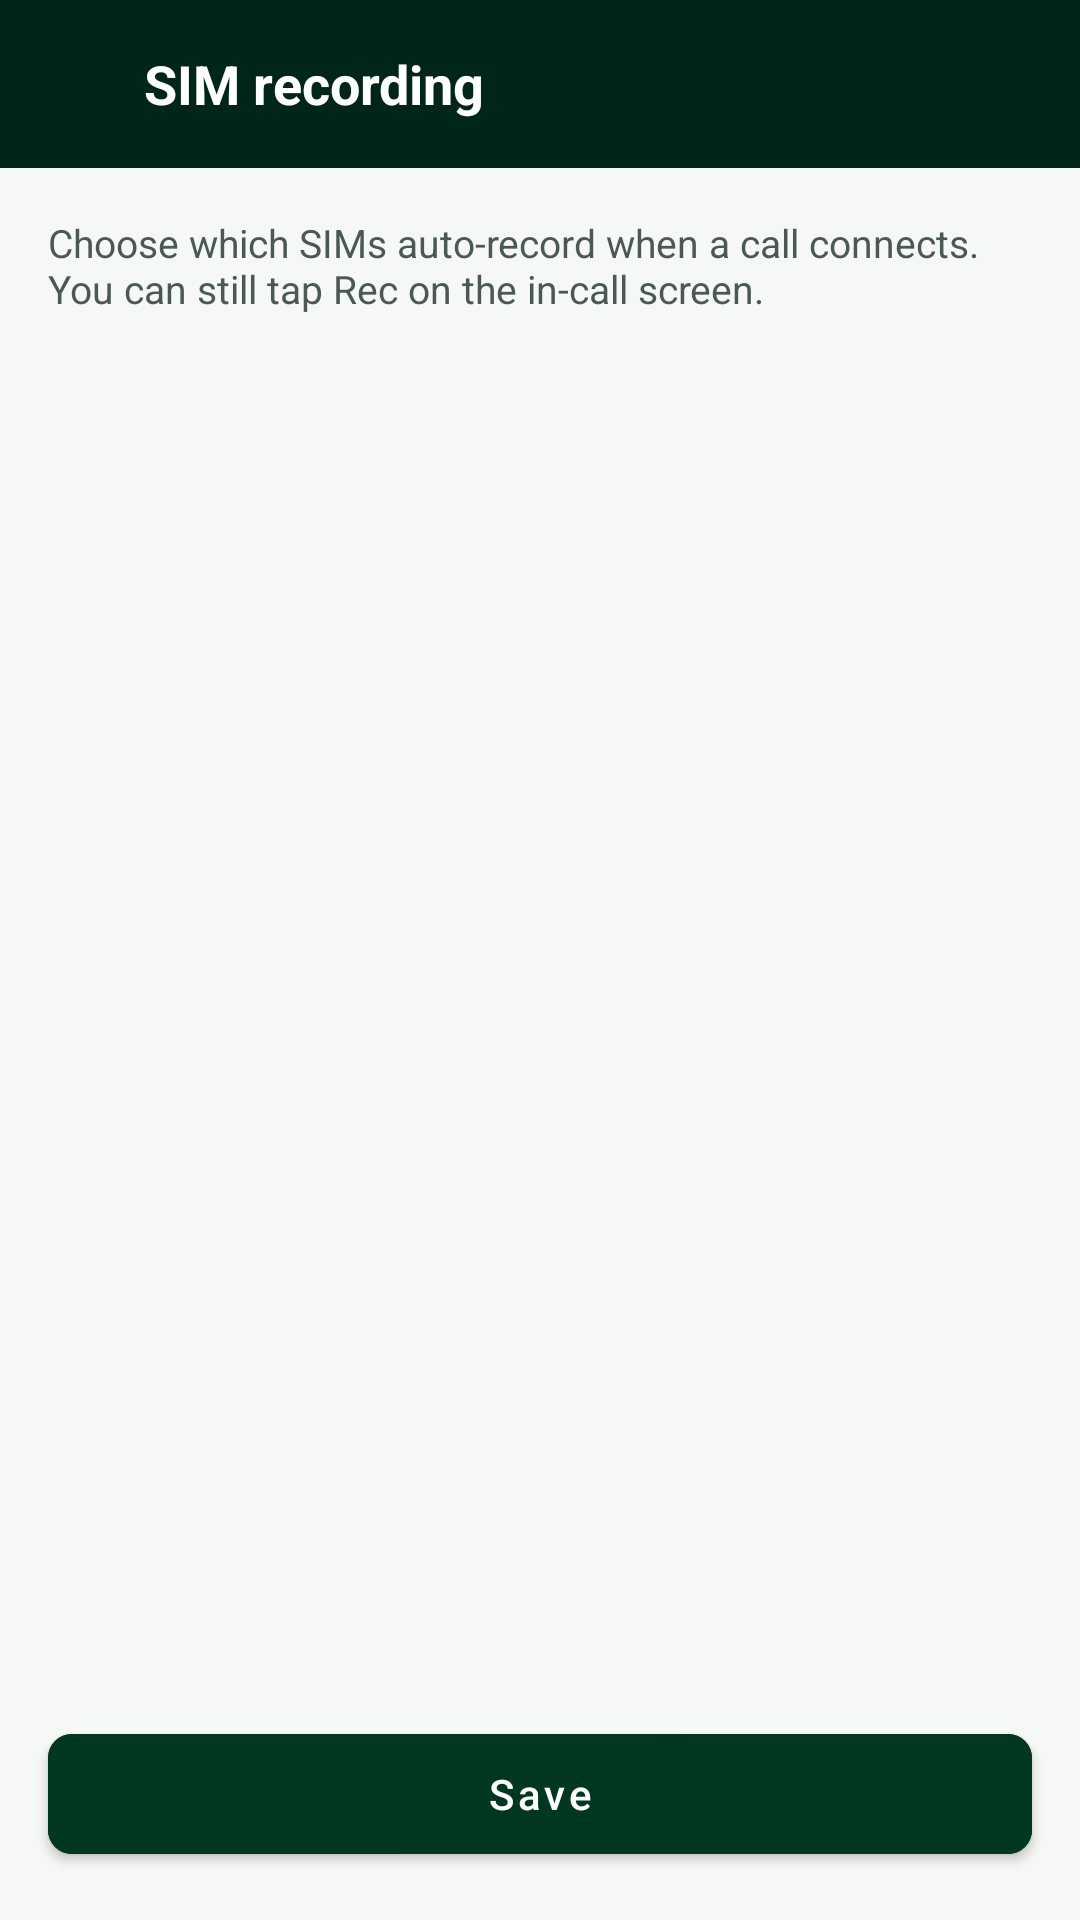

Here is an Android app screen rendered from its layout file. Give the layout XML and the strings, colors and styles it references.
<!-- AndroidManifest.xml: activity theme Theme.SyncpediaDark -->
<!-- res/layout/activity_sim_recording.xml -->
<?xml version="1.0" encoding="utf-8"?>
<LinearLayout
    xmlns:android="http://schemas.android.com/apk/res/android"
    xmlns:app="http://schemas.android.com/apk/res-auto"
    android:layout_width="match_parent"
    android:layout_height="match_parent"
    android:background="@color/bg_dark"
    android:orientation="vertical">

    <LinearLayout
        android:layout_width="match_parent"
        android:layout_height="56dp"
        android:background="@color/bg_toolbar"
        android:gravity="center_vertical"
        android:orientation="horizontal"
        android:paddingHorizontal="8dp">

        <ImageButton
            android:id="@+id/btnBack"
            android:layout_width="40dp"
            android:layout_height="40dp"
            android:background="?attr/selectableItemBackgroundBorderless"
            android:contentDescription="Back"
            android:rotation="180"
            android:src="@drawable/ic_chevron_right"
            app:tint="@color/text_on_toolbar"/>

        <TextView
            android:layout_width="0dp"
            android:layout_height="wrap_content"
            android:layout_weight="1"
            android:text="SIM recording"
            android:textColor="@color/text_on_toolbar"
            android:textSize="18sp"
            android:textStyle="bold"/>
    </LinearLayout>

    <TextView
        android:id="@+id/tvSimRecGate"
        android:layout_width="match_parent"
        android:layout_height="wrap_content"
        android:background="@color/banner_bg"
        android:padding="14dp"
        android:textColor="@color/text_primary"
        android:textSize="13sp"
        android:visibility="gone"/>

    <TextView
        android:layout_width="match_parent"
        android:layout_height="wrap_content"
        android:paddingHorizontal="16dp"
        android:paddingTop="16dp"
        android:paddingBottom="8dp"
        android:text="Choose which SIMs auto-record when a call connects. You can still tap Rec on the in-call screen."
        android:textColor="@color/text_secondary"
        android:textSize="13sp"/>

    <androidx.recyclerview.widget.RecyclerView
        android:id="@+id/rvSims"
        android:layout_width="match_parent"
        android:layout_height="0dp"
        android:layout_weight="1"
        android:clipToPadding="false"
        android:padding="12dp"/>

    <com.google.android.material.button.MaterialButton
        android:id="@+id/btnSaveSims"
        android:layout_width="match_parent"
        android:layout_height="52dp"
        android:layout_margin="16dp"
        android:backgroundTint="@color/syncpedia_teal"
        android:text="Save"
        android:textAllCaps="false"
        android:textColor="@color/text_on_primary"
        app:cornerRadius="8dp"/>
</LinearLayout>
<!-- resources referenced by this layout -->
<resources>
  <color name="banner_bg">#FFF3E0</color>
  <color name="bg_dark">#F6F8F6</color>
  <color name="bg_toolbar">#00261A</color>
  <color name="syncpedia_teal">#00381F</color>
  <color name="text_on_primary">#FFFFFF</color>
  <color name="text_on_toolbar">#FFFFFF</color>
  <color name="text_primary">#0E1A14</color>
  <color name="text_secondary">#4A5A52</color>
  <style name="Theme.SyncpediaDark" parent="Theme.MaterialComponents.DayNight.NoActionBar">
          <item name="colorPrimary">@color/syncpedia_teal</item>
          <item name="colorPrimaryDark">@color/bg_toolbar</item>
          <item name="colorPrimaryVariant">@color/bg_toolbar</item>
          <item name="colorSecondary">@color/syncpedia_orange</item>
          <item name="colorAccent">@color/syncpedia_orange</item>
          <item name="android:windowBackground">@color/bg_page</item>
          <item name="android:windowLightNavigationBar">true</item>
          <item name="android:textColorPrimary">@color/text_primary</item>
          <item name="android:textColorSecondary">@color/text_secondary</item>
          <item name="colorOnPrimary">@color/text_on_primary</item>
          <item name="colorSurface">@color/bg_card</item>
          <item name="colorOnSurface">@color/text_primary</item>
          <item name="android:colorBackground">@color/bg_page</item>
          <item name="colorError">@color/logout_red</item>
      </style>
  <color name="syncpedia_orange">#FF6200</color>
  <color name="bg_page">#F6F8F6</color>
  <color name="bg_card">#FFFFFF</color>
  <color name="logout_red">#D03B3B</color>
</resources>
